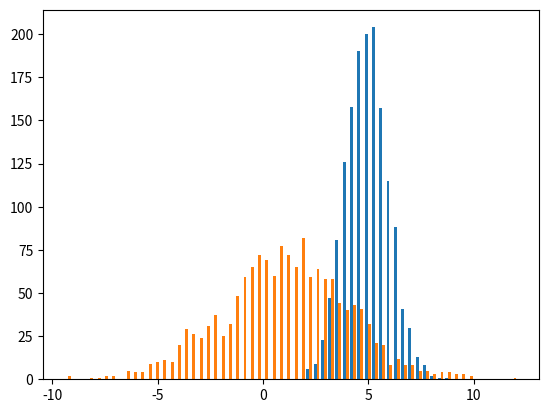

The script that saved this image:
""" module summary """

import time
import numpy as np
from numpy.typing import NDArray
import matplotlib.pyplot as plt


####  Point-to-point distance functions  ##########
def euclidean_dist(a: NDArray[np.float64], b: NDArray[np.float64]) -> np.float64:
    """ [redacted]

    Args:
        a (NDArray[np.float64]): N-dimensional point A
        b (NDArray[np.float64]): N-dimensional point B

    Returns:
        np.float64: euclidean distance between points A and B
    """
    c = np.sqrt(np.sum((b - a) ** 2))
    return c


def cosine_similarity(a: NDArray[np.float64], b: NDArray[np.float64]) -> np.float64:
    """ [redacted]

    Args:
        a (NDArray[np.float64]): N-dimensional vector/point A
        b (NDArray[np.float64]): N-dimensional vector/point B

    Returns:
        np.float64: euclidean distance between points A and B
    """
    magnitude_a = np.sqrt(np.sum(a**2))
    magnitude_b = np.sqrt(np.sum(b**2))
    csim = np.dot(a, b) / (magnitude_a * magnitude_b)
    return csim


def manhattan_dist(a: NDArray[np.float64], b: NDArray[np.float64]) -> np.float64:
    """ [redacted]

    Args:
        a (NDArray[np.float64]): N-dimensional point A
        b (NDArray[np.float64]): N-dimensional point B

    Returns:
        np.float64: manhattan distance between points A and B
    """
    mand = np.sum(np.abs(b - a))
    return mand


def minkowski_dist(
    a: NDArray[np.float64], b: NDArray[np.float64], p: float
) -> np.float64:
    """ [redacted]

    Args:
        a (NDArray[np.float64]): N-dimensional point A
        b (NDArray[np.float64]): N-dimensional point A=B
        p (float): pth root

    Returns:
        np.float64: p-th root minkowski distance between points A and B
    """
    mink = np.sum(np.abs(b - a) ** p) ** (1 / p)
    return mink


####  Point-to-distribution distance functions  ##########
def mahalinobis_dist(
    y: NDArray[np.float64], x: NDArray[np.float64], sqrt_calc: bool = True
) -> np.float64:
    """ [redacted]

    Args:
        y (NDArray[np.float64]): N-dimensional point
        x (NDArray[np.float64]): N-dimensional target cluster of points

    Returns:
        float: mahalinobis distance of point y to distribution x (exponent of multivariate gaussian)
    """
    mu = np.mean(x, axis=0)
    dist = ((y - mu) @ np.linalg.pinv(np.cov(x.T))) @ (y - mu).T
    if not sqrt_calc:
        return dist
    return np.sqrt(dist)


####  Distribution-to-distribution distance functions  ##########
# Overlap of dist p and q
# =======================================
# >> Bhattacharyya coeff. (BC)
# DONE >> Mutual Information (MI)
# >> normalized correlation, dist corr.
# ~~~~~~~~~~~~~~~~~~~~~~~~~~~~~~~~~~~~~~~
def kl_divergence(p: NDArray[np.float64], q: NDArray[np.float64]) -> np.float64:
    """ [redacted]

    Args:
        p (NDArray[np.float64]): PMF of distribution p
        q (NDArray[np.float64]): PMF of distribution q

    Returns:
        np.float64:  KL divergence KL(p||q)
    """
    epsilon = 1e-12
    p = np.abs(p) + epsilon
    q = np.abs(q) + epsilon
    return np.sum(p * (np.log(p) - np.log(q)))


####  Distribution-to-distribution distance functions  ##########
def kl_div_bidirectional(p: NDArray[np.float64], q: NDArray[np.float64]) -> np.float64:
    """ [redacted]

    Args:
        p (NDArray[np.float64]): PMF of distribution p
        q (NDArray[np.float64]): PMF of distribution q

    Returns:
        np.float64: Jeffreys bi-directional KL divergence KL(p||q) + KL(q||p)
    """
    epsilon = 1e-12
    p = np.abs(p) + epsilon
    q = np.abs(q) + epsilon
    jeffreys = np.sum(p * (np.log(p) - np.log(q)) + q * (np.log(q) - np.log(p)))
    return jeffreys


def kl_div_gaussian1d(mu1: float, v1: float, mu2: float, v2: float) -> float:
    """ [redacted]

    Args:
        mu1 (float): _description_
        v1 (float): _description_
        mu2 (float): _description_
        v2 (float): _description_

    Returns:
        float: _description_
    """
    return np.log(v2 / v1) + ((v1 + (mu1 - mu2) ** 2) / (2 * v2)) - 0.5


def kl_div_gaussian1d_bidirectional(
    mu1: float, v1: float, mu2: float, v2: float
) -> float:
    """ [redacted]

    Args:
        mu1 (float): _description_
        v1 (float): _description_
        mu2 (float): _description_
        v2 (float): _description_

    Returns:
        float: _description_
    """
    jeffreys = kl_div_gaussian1d(mu1=mu1, v1=v1, mu2=mu2, v2=v2) + kl_div_gaussian1d(
        mu1=mu2, v1=v2, mu2=mu1, v2=v1
    )
    return jeffreys


def bhattacharyya_dist(mu1: float, v1: float, mu2: float, v2: float) -> float:
    """ [redacted]
    Args:
        mu1 (float): mean of distribution 1
        v1 (float): variance of distribution 1
        mu2 (float): mean of distribution 2
        v2 (float): variance of distribution 2

    Returns:
        float: Bhattacharyya distance
    """
    part1 = 0.25 * np.log(0.25 * (v1 / v2 + v2 / v1 + 2))
    part2 = 0.25 * (((mu1 - mu2) ** 2) / (v1 + v2))
    return part1 + part2


def fisher_dist(mu1: float, v1: float, mu2: float, v2: float) -> float:
    """ [redacted]
        Note: Be aware that fisher_dist always = 0 if means are same,
        whereas bhat_dist only = 0 when means and vaiances are same.

    Args:
        mu1 (float): mean of distribution 1
        v1 (float): variance of distribution 1
        mu2 (float): mean of distribution 2
        v2 (float): variance of distribution 2

    Returns:
        float: Fisher distance

    """
    fish = ((mu1 - mu2) ** 2) / (v1 + v2)
    return fish


def entropy(hist1: NDArray[np.float64]) -> np.float64:
    """ [redacted]

    Args:
        hist1 (NDArray[np.float64]): an N-D histogram or PMF

    Returns:
        np.float64: entropy of the ditribution
    """
    hist1 = hist1 / np.sum(hist1)
    nz_probs = [-p * np.log(p) for p in hist1 if p > 1e-12]
    entrp = np.sum(nz_probs)
    return entrp


def minmax_scaling(
    data: NDArray[np.float64], max_val: float = 255
) -> NDArray[np.float64]:
    """_summary_

    Args:
        data (NDArray[np.float64]): N-D data
        max_val (float, optional): max desired output value. Defaults to 255.

    Returns:
        NDArray[np.float64]: data min-max scaled in range [0, max_val]
    """
    return max_val * (data - data.min) / (data.max - data.min)


# returns joint histogram of 2 image sections
def joint_histogram_2d(
    patch1: NDArray[np.float64], patch2: NDArray[np.float64], bins: float = 255.0
) -> NDArray[np.float64]:
    """Computes joint histogram of 2 image sections/patches
    Args:
        img1 (NDArray[np.float64]): image patch 1
        img2 (NDArray[np.float64]): image patch 2
        bins (float): number of bins
    Returns:
        NDArray[np.float64]: joint_histogram
    """
    patch1 = minmax_scaling(patch1, max_val=bins).astype(np.uint8)
    patch2 = minmax_scaling(patch2, max_val=bins).astype(np.uint8)

    joint_histogram = np.zeros(bins, bins)
    for i in range(patch1.shape[0]):
        for j in range(patch1.shape[1]):
            joint_histogram[patch2[i, j], patch1[i, j]] += 1
    return joint_histogram


def mutual_info(image1: NDArray[np.float64], image2: NDArray[np.float64]) -> float:
    """_summary_

    Args:
        image1 (NDArray[np.float64]): image/patch
        image2 (NDArray[np.float64]): another image/patch for comparison

    Returns:
        float: mutual information between the two images/patches
    """
    joint_hist = joint_histogram_2d(image1, image2)
    joint_entropy = entropy(joint_hist)
    hist1 = np.sum(joint_hist, axis=0)
    hist2 = np.sum(joint_hist, axis=1)
    entropy1 = entropy(hist1)
    entropy2 = entropy(hist2)
    mut_info = entropy1 + entropy2 - joint_entropy
    return mut_info


def main() -> None:
    """_summary_

    Returns:
        _type_: _description_
    """
    point1 = np.array([3.25, 9.1, -2.7])
    point2 = np.array([-5.1, 0.95, 1.42])
    cluster1 = [5, 9, 3] + 1 * np.random.randn(1500, 3)
    cluster2 = [1, 1, 0] + 3 * np.random.randn(1500, 3)
    c1_1d = cluster1[:, 0]
    c2_1d = cluster2[:, 0]
    mu_a = np.mean(c1_1d)
    var_a = np.var(c1_1d)
    mu_b = np.mean(c2_1d)
    var_b = np.var(c2_1d)

    dists, _, _ = plt.hist([c1_1d, c2_1d], bins=62)
    # plt.show()

    distr_a = dists[0] / np.sum(dists[0])
    distr_b = dists[1] / np.sum(dists[1])

    print("\n  Point to point distances:")
    print(f"{cosine_similarity(point1, point2) = :.7f}")
    print(f"{manhattan_dist(point1, point2) = :.7f}")
    print(f"{euclidean_dist(point1, point2) = :.7f}")
    print(f"{minkowski_dist(point1, point2, 7) = :.7f}\n")

    print("\n  Point to cluster distances:")
    print(f"{mahalinobis_dist(point1, cluster1, sqrt_calc=False) = :.7f}")
    print(f"{mahalinobis_dist(point1, cluster2, sqrt_calc=False) = :.7f}\n")

    print("\n  Cluster to cluster distances:")
    print(f"{fisher_dist(mu_a, var_a, mu_b, var_b) = :.7f}")
    print(f"{bhattacharyya_dist(mu_a, var_a, mu_b, var_b) = :.3f}")
    print(f"{kl_divergence(distr_a, distr_b) = :.3f}")
    print(f"{kl_div_gaussian1d(mu_a, var_a, mu_b, var_b) = :.3f}\n")

    # plt.figure()
    # plt.scatter(cluster1[:, 0], cluster1[:, 1])
    # plt.scatter(cluster2[:, 0], cluster2[:, 1])
    # plt.show()


if __name__ == "__main__":
    t0 = time.time()
    main()
    print(f"Program took {time.time() - t0:.3f} seconds")
